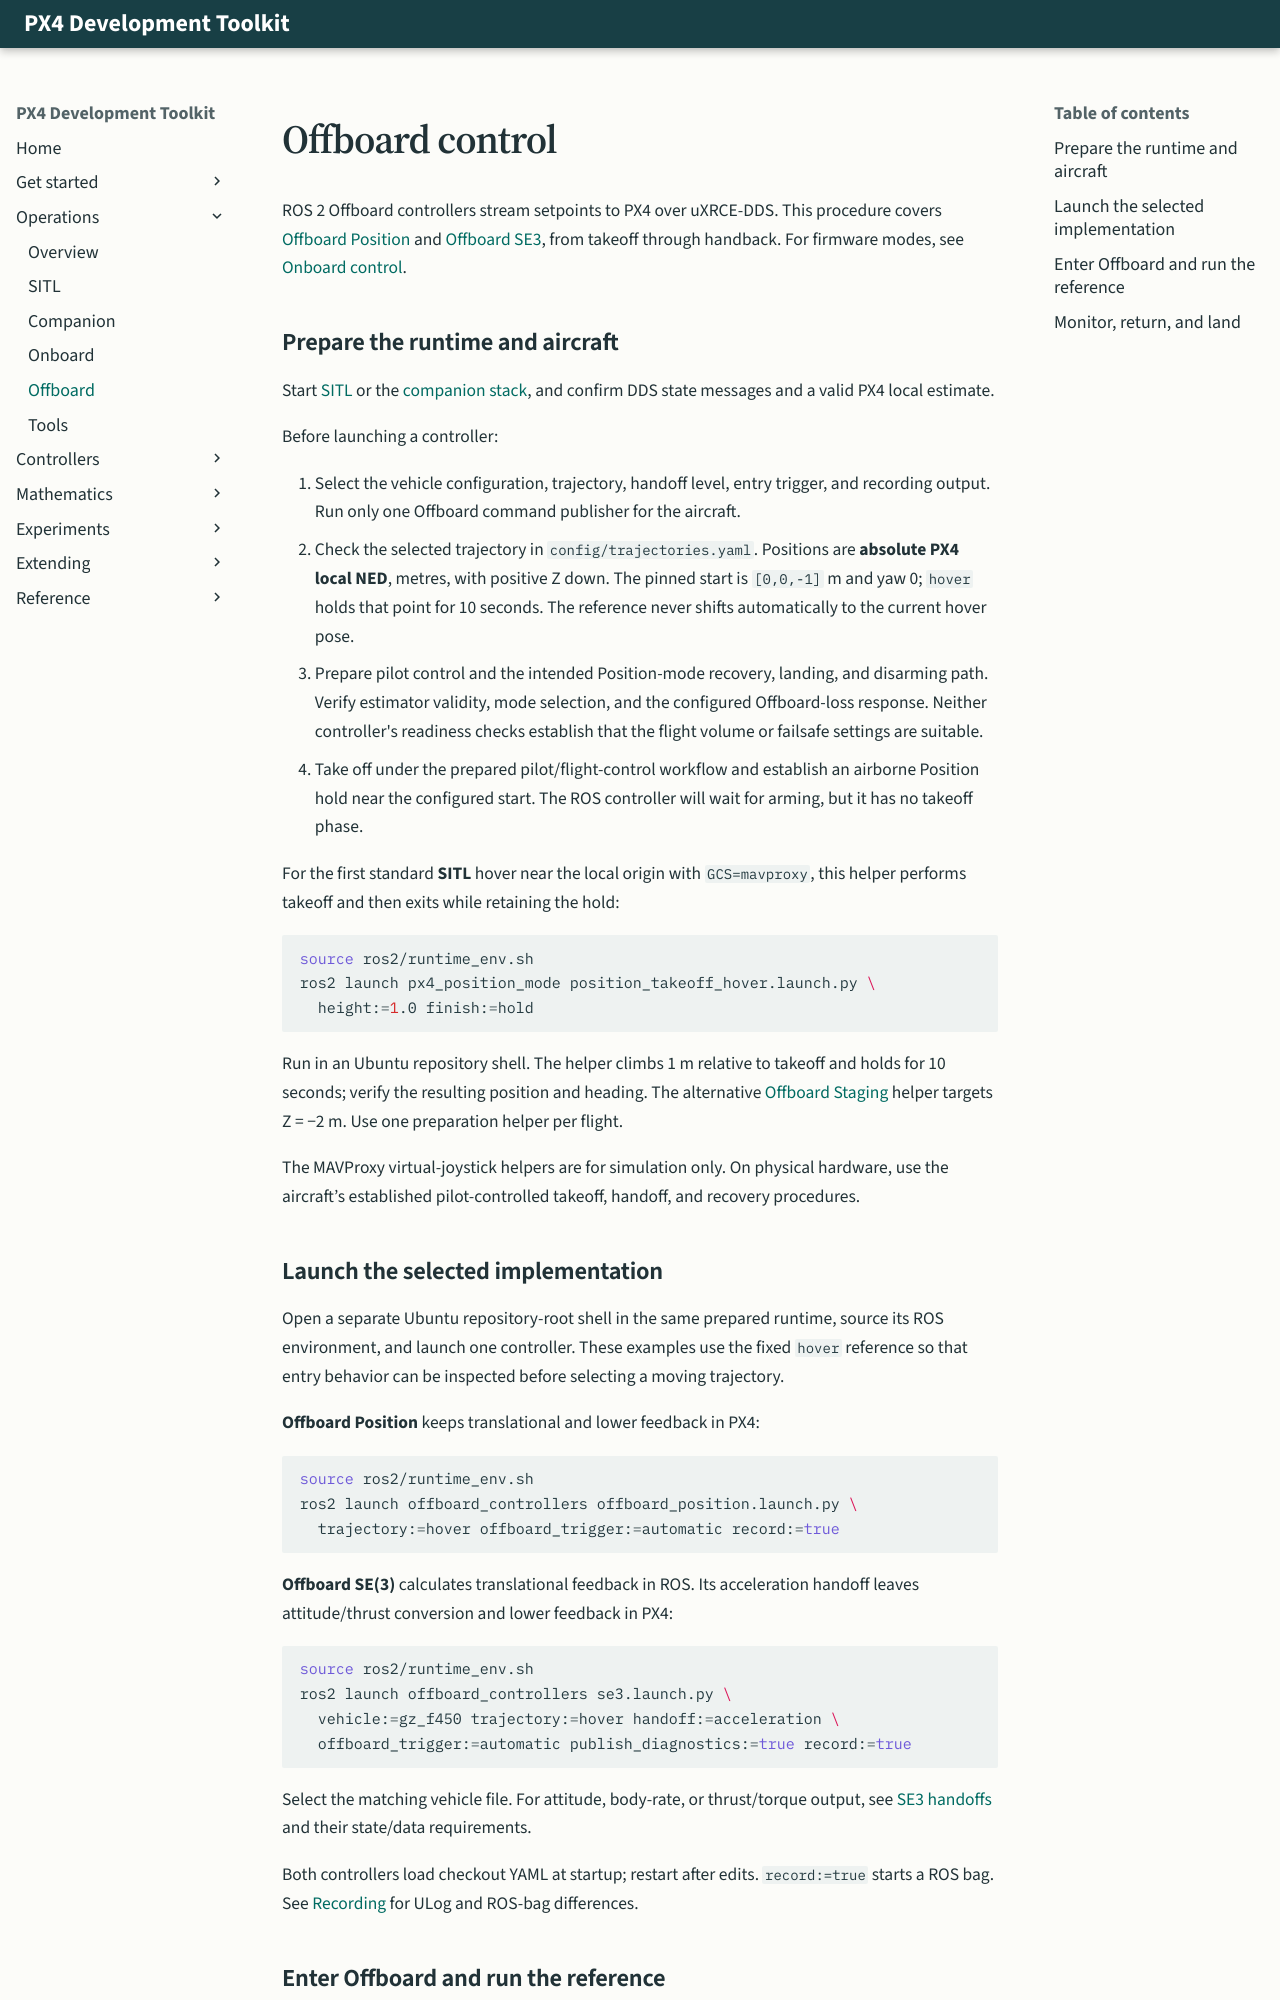

repository: ANCL/px4-dev-toolkit · page: operations/offboard/index.html · generator: mkdocs

<span id="running-offboard-controllers"></span>

# Offboard control

ROS 2 Offboard controllers stream setpoints to PX4 over uXRCE-DDS. This procedure covers [Offboard Position](../controllers/offboard/position.md) and [Offboard SE3](../controllers/offboard/se3/index.md), from takeoff through handback. For firmware modes, see [Onboard control](onboard.md).

## Prepare the runtime and aircraft

Start [SITL](sitl.md) or the [companion stack](companion.md), and confirm DDS state messages and a valid PX4 local estimate.

Before launching a controller:

1. Select the vehicle configuration, trajectory, handoff level, entry trigger, and recording output. Run only one Offboard command publisher for the aircraft.
2. Check the selected trajectory in `config/trajectories.yaml`. Positions are **absolute PX4 local NED**, metres, with positive Z down. The pinned start is `[0,0,-1]` m and yaw 0; `hover` holds that point for 10 seconds. The reference never shifts automatically to the current hover pose.
3. Prepare pilot control and the intended Position-mode recovery, landing, and disarming path. Verify estimator validity, mode selection, and the configured Offboard-loss response. Neither controller's readiness checks establish that the flight volume or failsafe settings are suitable.
4. Take off under the prepared pilot/flight-control workflow and establish an airborne Position hold near the configured start. The ROS controller will wait for arming, but it has no takeoff phase.

For the first standard **SITL** hover near the local origin with `GCS=mavproxy`, this helper performs takeoff and then exits while retaining the hold:

```bash
source ros2/runtime_env.sh
ros2 launch px4_position_mode position_takeoff_hover.launch.py \
  height:=1.0 finish:=hold
```

Run in an Ubuntu repository shell. The helper climbs 1 m relative to takeoff and holds for 10 seconds; verify the resulting position and heading. The alternative [Offboard Staging](../controllers/px4-reference/staging.md) helper targets Z = −2 m. Use one preparation helper per flight.

The MAVProxy virtual-joystick helpers are for simulation only. On physical hardware, use the aircraft’s established pilot-controlled takeoff, handoff, and recovery procedures.

## Launch the selected implementation

Open a separate Ubuntu repository-root shell in the same prepared runtime, source its ROS environment, and launch one controller. These examples use the fixed `hover` reference so that entry behavior can be inspected before selecting a moving trajectory.

**Offboard Position** keeps translational and lower feedback in PX4:

```bash
source ros2/runtime_env.sh
ros2 launch offboard_controllers offboard_position.launch.py \
  trajectory:=hover offboard_trigger:=automatic record:=true
```

**Offboard SE(3)** calculates translational feedback in ROS. Its acceleration handoff leaves attitude/thrust conversion and lower feedback in PX4:

```bash
source ros2/runtime_env.sh
ros2 launch offboard_controllers se3.launch.py \
  vehicle:=gz_f450 trajectory:=hover handoff:=acceleration \
  offboard_trigger:=automatic publish_diagnostics:=true record:=true
```

Select the matching vehicle file. For attitude, body-rate, or thrust/torque output, see [SE3 handoffs](../controllers/offboard/se3/index.md#choose-a-handoff) and their state/data requirements.

Both controllers load checkout YAML at startup; restart after edits. `record:=true` starts a ROS bag. See [Recording](../experiments/recording.md) for ULog and ROS-bag differences.
